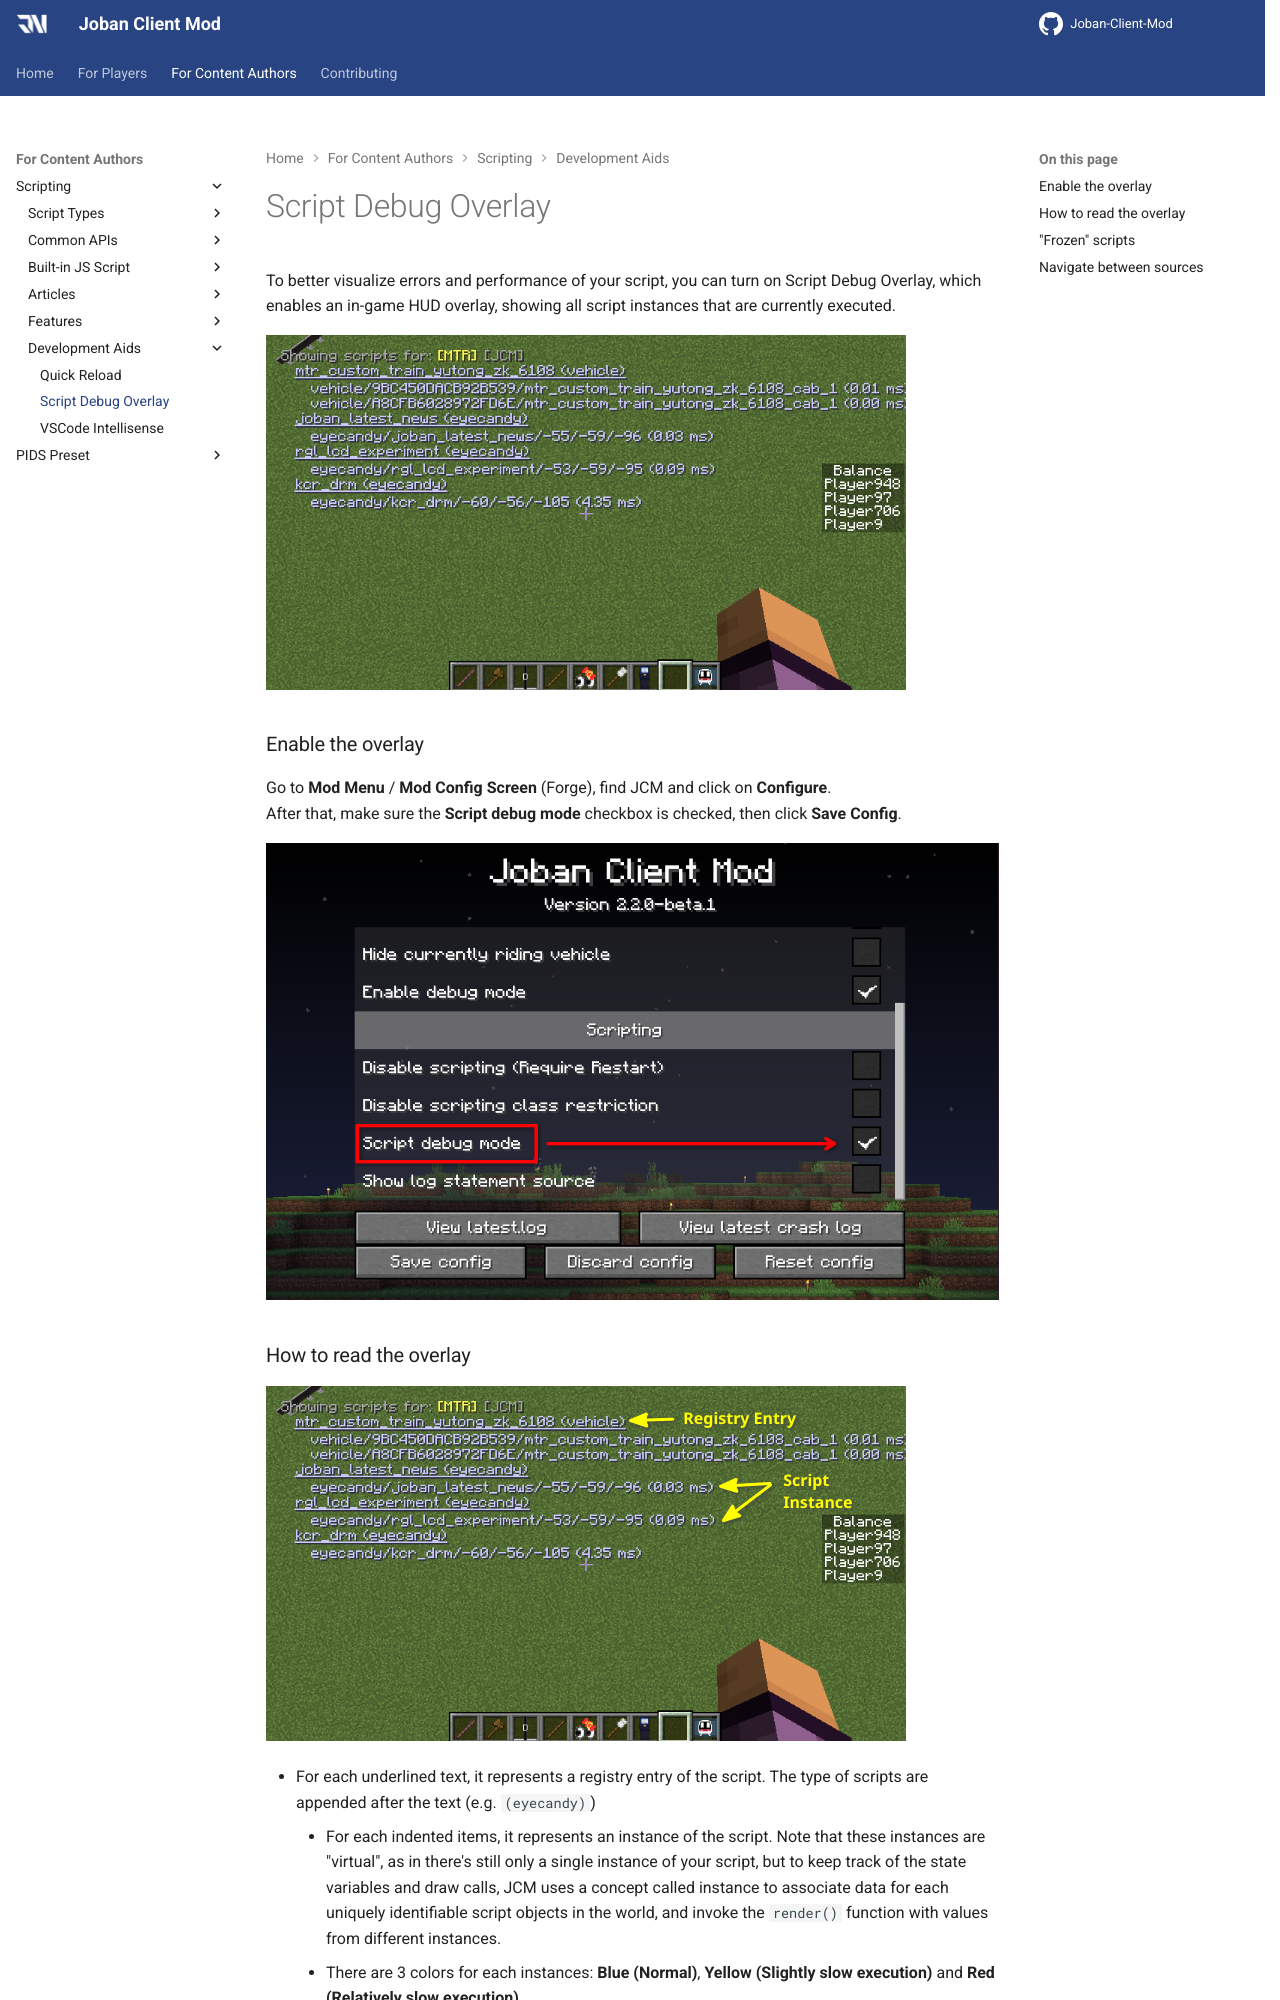

repository: DistrictOfJoban/JCM-Docs · page: v2.3/dev/scripting/aids/script_debug_overlay/index.html · generator: mkdocs

# Script Debug Overlay

To better visualize errors and performance of your script, you can turn on Script Debug Overlay, which enables an in-game HUD overlay, showing all script instances that are currently executed.

![](./img/script_overlay_preview.png)

### Enable the overlay
Go to **Mod Menu** / **Mod Config Screen** (Forge), find JCM and click on **Configure**.  
After that, make sure the **Script debug mode** checkbox is checked, then click **Save Config**.

![](./img/enable_overlay.png)


### How to read the overlay

![](./img/script_overlay_preview_annotated.png)

- For each underlined text, it represents a registry entry of the script. The type of scripts are appended after the text (e.g. `(eyecandy)`)
    - For each indented items, it represents an instance of the script. Note that these instances are "virtual", as in there's still only a single instance of your script, but to keep track of the state variables and draw calls, JCM uses a concept called instance to associate data for each uniquely identifiable script objects in the world, and invoke the `render()` function with values from different instances.
    - There are 3 colors for each instances: **Blue (Normal)**, **Yellow (Slightly slow execution)** and **Red (Relatively slow execution)**.
    - Script developers should generally aim for the Blue color if possible.
